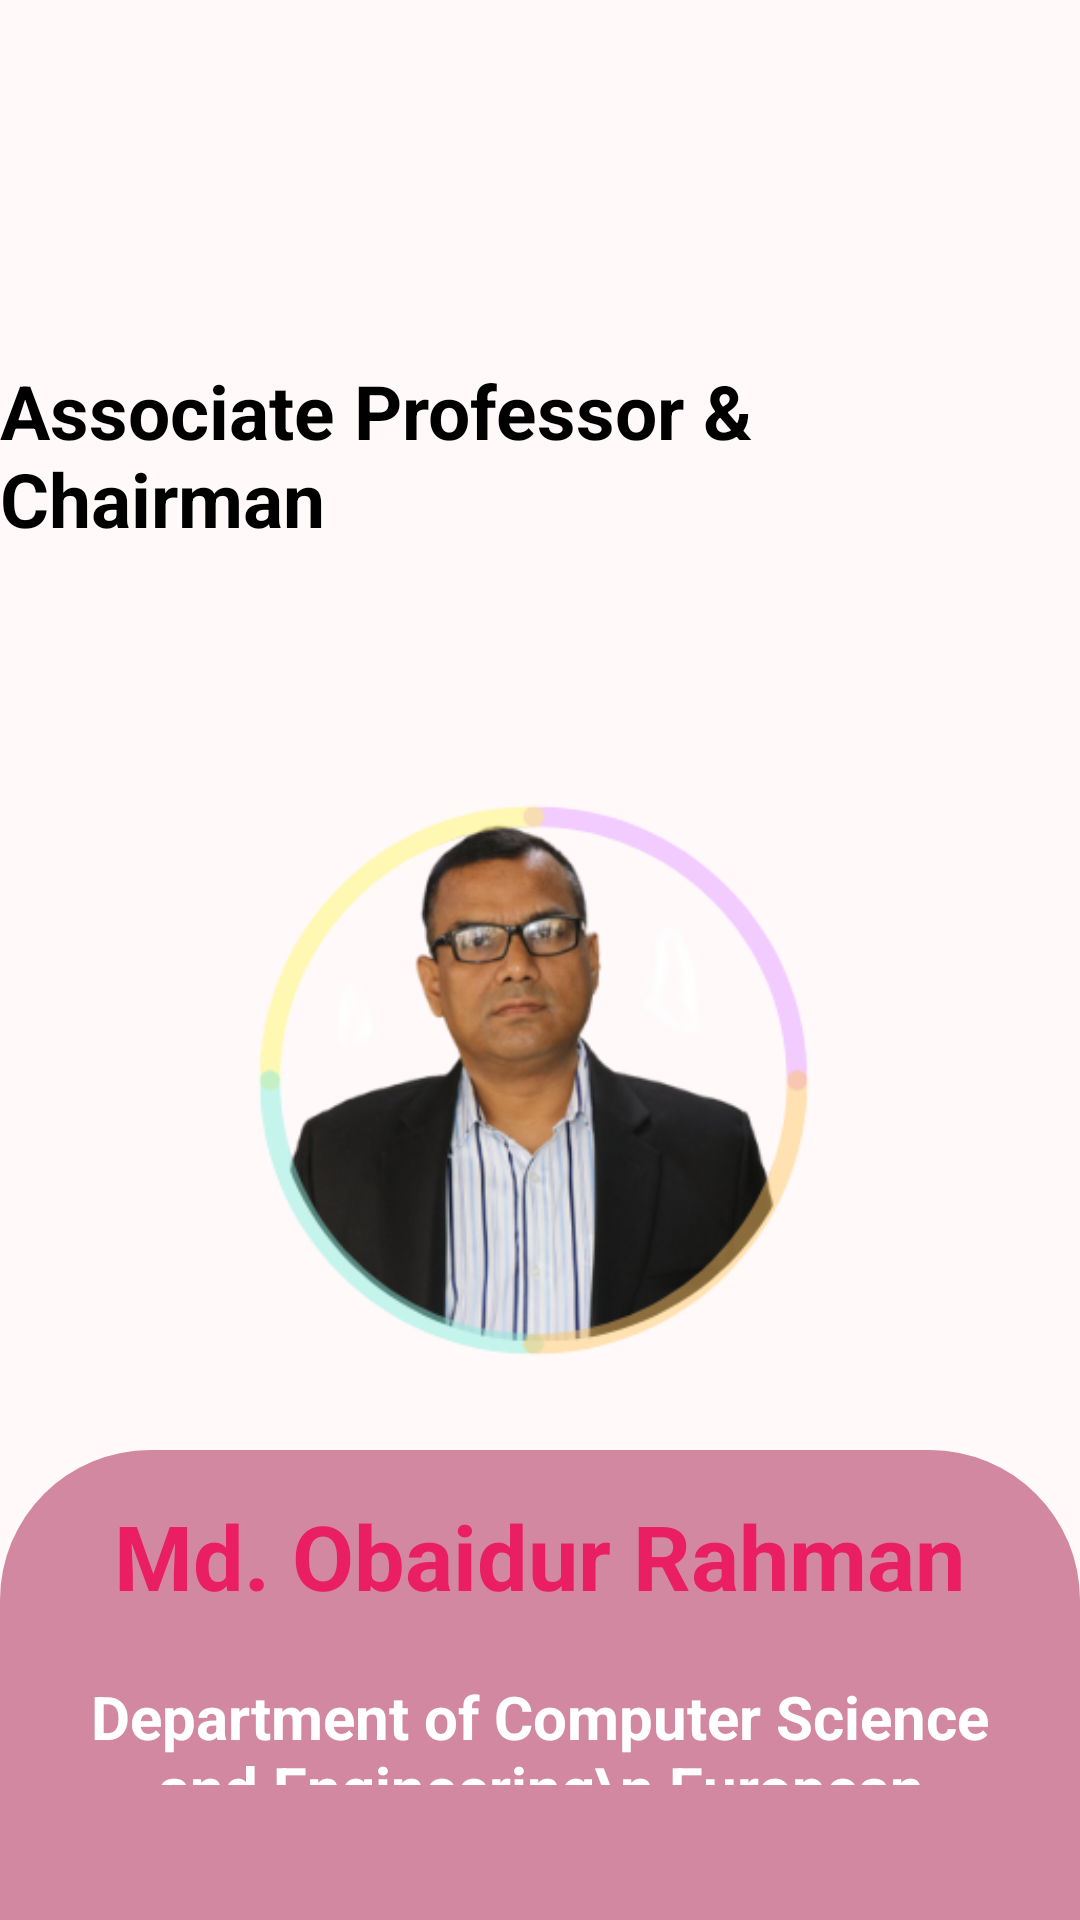

Here is an Android app screen rendered from its layout file. Give the layout XML and the strings, colors and styles it references.
<!-- AndroidManifest.xml: application theme Theme.ECG_Monitoring_System1 -->
<!-- res/layout/activity_teacher.xml -->
<?xml version="1.0" encoding="utf-8"?>
<LinearLayout xmlns:android="http://schemas.android.com/apk/res/android"
    xmlns:app="http://schemas.android.com/apk/res-auto"
    xmlns:tools="http://schemas.android.com/tools"
    android:layout_width="match_parent"
    android:layout_height="match_parent"
    android:orientation="vertical"
    android:layout_gravity="center"
    android:gravity="center"
    android:background="#FFF9F9"
    tools:context=".Teacher">

    <TextView
        android:layout_width="wrap_content"
        android:layout_height="wrap_content"
        android:layout_marginStart="0dp"
        android:layout_marginTop="120dp"
        android:text="Associate Professor &amp; Chairman"
        android:textSize="25sp"
        android:textColor="#000000"
        android:textStyle="bold"
            app:layout_constraintStart_toStartOf="parent"
        app:layout_constraintTop_toTopOf="parent"/>

<ImageView
    android:layout_marginBottom="-50dp"
    android:layout_width="wrap_content"
    android:layout_height="350dp"
    android:src="@drawable/sir"/>
    <LinearLayout
        android:padding="20dp"
        android:gravity="center"
        android:orientation="vertical"
        android:layout_width="match_parent"
        android:layout_height="wrap_content"
        android:background="@drawable/rounded_corner">
        <TextView
            android:textAlignment="center"
            android:layout_width="wrap_content"
            android:layout_height="wrap_content"
            android:layout_marginStart="40dp"

            android:layout_marginTop="20dp"
          android:layout_margin="10dp"
            android:text="Md. Obaidur Rahman"
            android:textStyle="bold"
            android:textSize="30sp"
            android:textColor="#E91E63"
        />

        <TextView
            android:textAlignment="center"
            android:layout_width="wrap_content"
            android:layout_height="wrap_content"
            android:layout_marginStart="40dp"
            android:layout_margin="10dp"
            android:text="Department of Computer Science and Engineering\n
European University of Bangladesh
2/4, Gabtoli, Mirpur, Dhaka-1216
" android:textStyle="bold"
            android:textSize="20sp"
            android:textColor="#FFFFFF"
            />

        <Button
            android:layout_marginTop="30dp"
            android:id="@+id/btn_order"
            android:layout_width="wrap_content"
            android:layout_height="wrap_content"
            android:layout_marginStart="35dp"
            android:layout_marginEnd="40dp"
            android:background="@drawable/rounded_rectangle"
            android:drawableRight="@drawable/arrow_24"
            android:scaleType="fitXY"
            android:text="Click Here"
            android:textSize="20sp"
            android:textColor="#fff"
            android:textAllCaps="false"
            android:textStyle="bold"
                        />


    </LinearLayout>

</LinearLayout>
<!-- resources referenced by this layout -->
<resources>
  <!-- drawable rounded_corner (drawable) -->
  <?xml version="1.0" encoding="utf-8"?>
  <shape xmlns:android="http://schemas.android.com/apk/res/android"
      android:shape="rectangle"
      >
      <solid android:color="#D288A1"/>
      <corners
          android:topLeftRadius="50dp"
          android:topRightRadius="50dp"/>
  
  
  </shape>
  <!-- drawable rounded_rectangle (drawable) -->
  <?xml version="1.0" encoding="utf-8"?>
  <shape xmlns:android="http://schemas.android.com/apk/res/android"
      android:shape="rectangle"
      >
      <solid android:color="#9C27B0"/>
      <corners android:radius="50dp"/>
      <size android:width="300dp"
          android:height="50dp"/>
  
  </shape>
  <!-- drawable sir: png bitmap (drawable, 84204 bytes) -->
  <style name="Theme.ECG_Monitoring_System1" parent="Theme.MaterialComponents.DayNight.NoActionBar.Bridge">
          
          <item name="colorPrimary">@color/purple_500</item>
          <item name="colorPrimaryVariant">@color/purple_700</item>
          <item name="colorOnPrimary">@color/white</item>
          
          <item name="colorSecondary">@color/teal_200</item>
          <item name="colorSecondaryVariant">@color/teal_700</item>
          <item name="colorOnSecondary">@color/black</item>
          
          <item name="android:statusBarColor">?attr/colorPrimaryVariant</item>
          
      </style>
  <!-- not gathered from this repository: default colours our renderer supplied (Android Studio template values) -->
  <color name="purple_500">#FF6200EE</color>
  <color name="purple_700">#FF3700B3</color>
  <color name="teal_200">#FF03DAC5</color>
  <color name="teal_700">#FF018786</color>
  <color name="black">#FF000000</color>
  <color name="white">#FFFFFFFF</color>
</resources>
